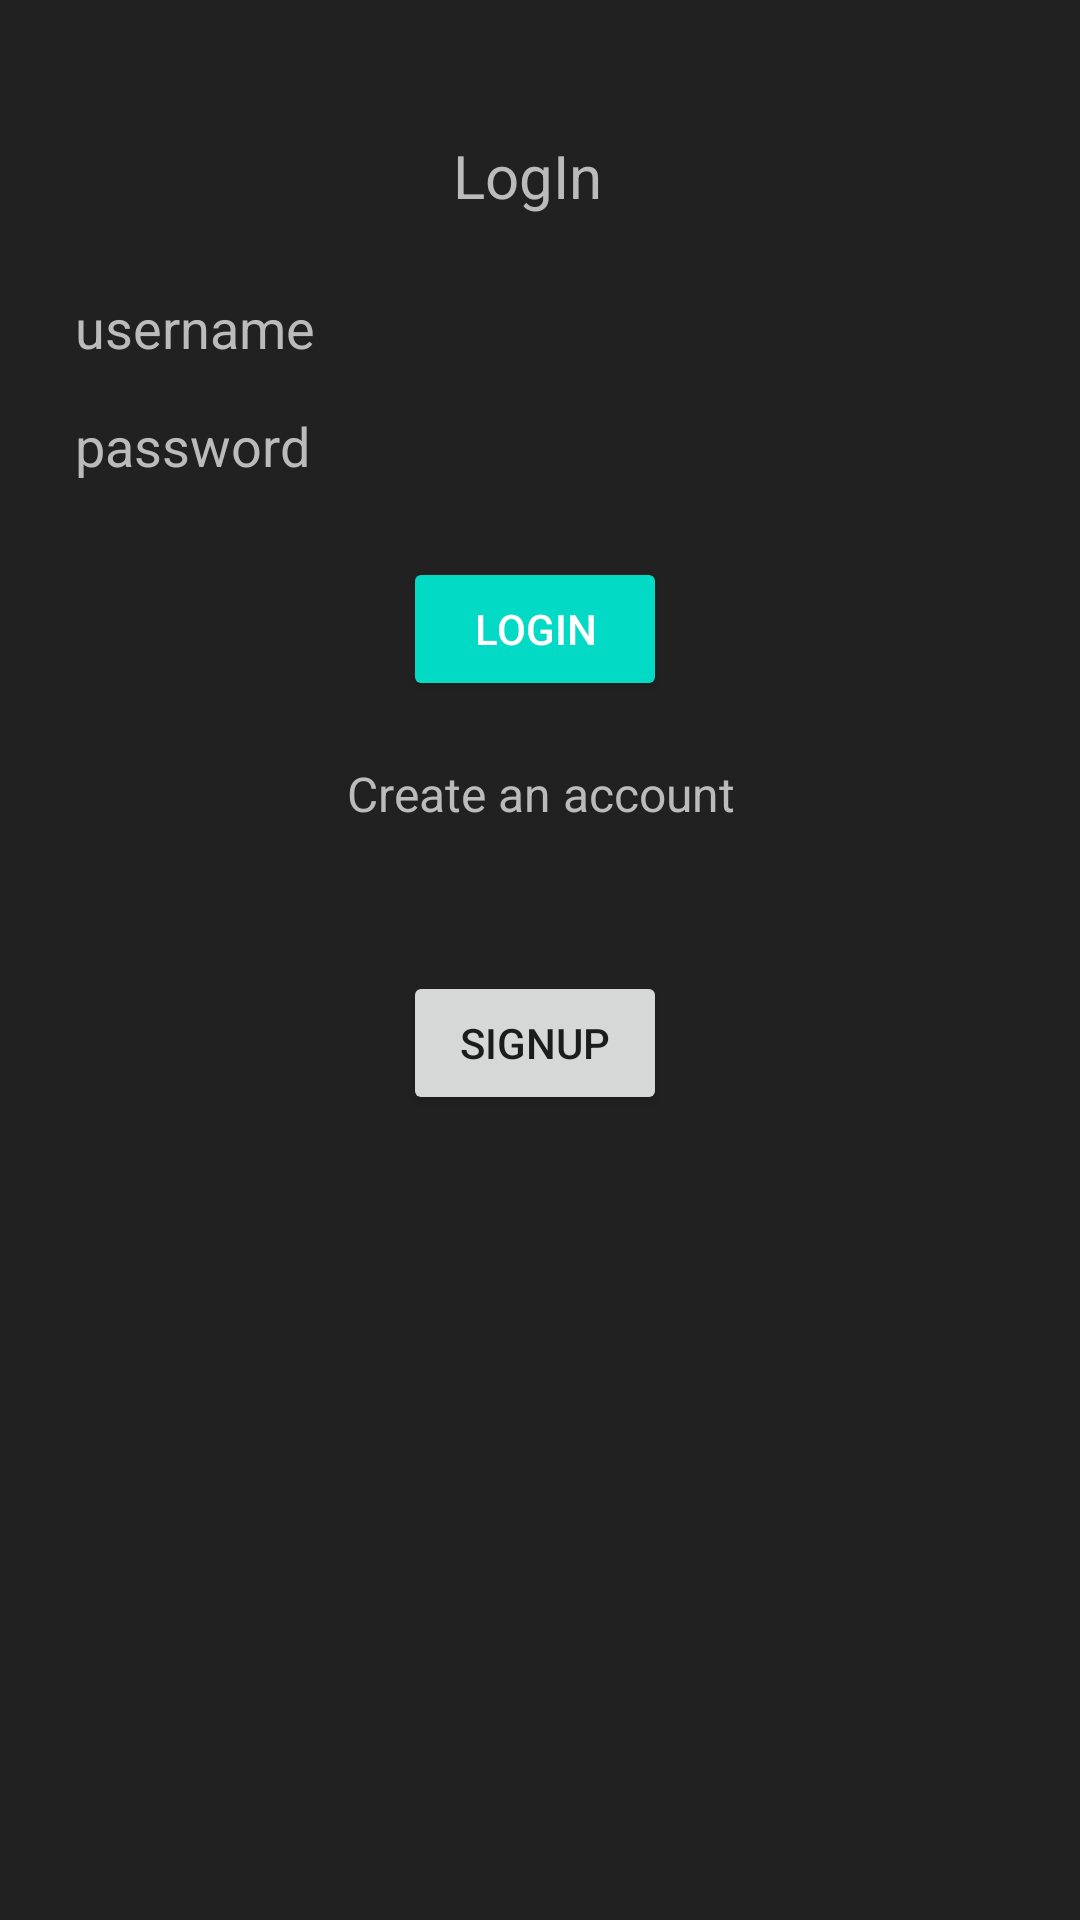

Produce the Android XML layout that renders to this screen, including the resource entries it uses.
<!-- AndroidManifest.xml: application theme Theme.DAS_WannaFood -->
<!-- res/layout/login_page.xml -->
<?xml version="1.0" encoding="utf-8"?>
<androidx.constraintlayout.widget.ConstraintLayout xmlns:android="http://schemas.android.com/apk/res/android"
    xmlns:app="http://schemas.android.com/apk/res-auto"
    xmlns:tools="http://schemas.android.com/tools"
    style="@style/TextViewCambioColor"
    android:layout_width="match_parent"
    android:layout_height="match_parent"
    tools:context=".activities.LoginActivity">

    <ImageView
        android:id="@+id/imageView"
        android:layout_width="wrap_content"
        android:layout_height="wrap_content"
        android:layout_marginTop="25dp"
        app:layout_constraintEnd_toEndOf="parent"
        app:layout_constraintHorizontal_bias="0.506"
        app:layout_constraintStart_toStartOf="parent"
        app:layout_constraintTop_toTopOf="parent"
        tools:srcCompat="@tools:sample/avatars" />

    <TextView
        android:id="@+id/login_text"
        style="@style/textview"
        android:layout_width="wrap_content"
        android:layout_height="wrap_content"
        android:layout_marginTop="20dp"
        android:gravity="center"
        android:text="@string/login_text"
        android:textSize="20sp"
        app:layout_constraintEnd_toEndOf="parent"
        app:layout_constraintHorizontal_bias="0.487"
        app:layout_constraintStart_toStartOf="parent"
        app:layout_constraintTop_toBottomOf="@+id/imageView" />

    <EditText
        android:id="@+id/uname_login"
        style="@style/login_register_edit"
        android:layout_width="0dp"
        android:layout_height="wrap_content"
        android:layout_marginStart="25dp"
        android:layout_marginTop="25dp"
        android:layout_marginEnd="25dp"
        android:ems="10"
        android:hint="@string/username"
        android:inputType="textPersonName"
        app:layout_constraintEnd_toEndOf="parent"
        app:layout_constraintHorizontal_bias="0.497"
        app:layout_constraintStart_toStartOf="parent"
        app:layout_constraintTop_toBottomOf="@+id/login_text" />

    <EditText
        android:id="@+id/passwd_login"
        style="@style/login_register_edit"
        android:layout_width="0dp"
        android:layout_height="wrap_content"
        android:layout_marginStart="25dp"
        android:layout_marginTop="15dp"
        android:layout_marginEnd="25dp"
        android:ems="10"
        android:hint="@string/password"
        android:inputType="textPassword"
        app:layout_constraintEnd_toEndOf="parent"
        app:layout_constraintHorizontal_bias="0.497"
        app:layout_constraintStart_toStartOf="parent"
        app:layout_constraintTop_toBottomOf="@+id/uname_login" />

    <Button
        android:id="@+id/btn_login"
        style="@style/AppTheme.Button"
        android:layout_width="wrap_content"
        android:layout_height="wrap_content"
        android:layout_marginTop="25dp"
        android:onClick="onLogin"
        android:text="@string/btn_login"
        app:layout_constraintEnd_toEndOf="parent"
        app:layout_constraintHorizontal_bias="0.494"
        app:layout_constraintStart_toStartOf="parent"
        app:layout_constraintTop_toBottomOf="@+id/passwd_login" />

    <TextView
        android:id="@+id/register_label_login"
        style="@style/textview"
        android:layout_width="wrap_content"
        android:layout_height="wrap_content"
        android:layout_marginTop="20dp"
        android:gravity="center"
        android:text="@string/register_label_login"
        android:textSize="16sp"
        app:layout_constraintEnd_toEndOf="parent"
        app:layout_constraintStart_toStartOf="parent"
        app:layout_constraintTop_toBottomOf="@+id/btn_login" />

    <Button
        android:id="@+id/btn_register_login"
        android:layout_width="wrap_content"
        android:layout_height="wrap_content"
        android:onClick="onCreateAccount"
        android:text="@string/btn_register_login"
        app:layout_constraintBottom_toBottomOf="parent"
        app:layout_constraintEnd_toEndOf="parent"
        app:layout_constraintHorizontal_bias="0.494"
        app:layout_constraintStart_toStartOf="parent"
        app:layout_constraintTop_toBottomOf="@+id/register_label_login"
        app:layout_constraintVertical_bias="0.153" />

</androidx.constraintlayout.widget.ConstraintLayout>
<!-- resources referenced by this layout -->
<resources>
  <string name="btn_login">Login</string>
  <string name="btn_register_login">SignUp</string>
  <string name="login_text">LogIn</string>
  <string name="password">password</string>
  <string name="register_label_login">Create an account</string>
  <string name="username">username</string>
  <style name="AppTheme.Button" parent="Widget.AppCompat.Button.Colored">
          <item name="colorButtonNormal">#FF00FF</item>
          <item name="android:textColor">#FFFFFF</item>
      </style>
  <style name="TextViewCambioColor" parent="ColorFondo">
          <item name="android:textColor">#FFFFFF</item>
      </style>
  <style name="login_register_edit" parent="ColorFondo">
          <item name="android:textColorHint">#BBBBBB</item>
          <item name="android:textColor">#FFFFFF</item>
      </style>
  <style name="textview" parent="ColorFondo">
          <item name="android:textColor">#BBBBBB</item>
      </style>
  <style name="Theme.DAS_WannaFood" parent="Theme.MaterialComponents.DayNight.NoActionBar">
          
          <item name="colorPrimary">@color/purple_500</item>
          <item name="colorPrimaryVariant">@color/purple_700</item>
          <item name="colorOnPrimary">@color/white</item>
          
          <item name="colorSecondary">@color/teal_200</item>
          <item name="colorSecondaryVariant">@color/teal_700</item>
          <item name="colorOnSecondary">@color/black</item>
          
          <item name="android:statusBarColor" tools:targetApi="l">?attr/colorPrimaryVariant</item>
          
      </style>
  <style name="ColorFondo">
          <item name="android:background">#212121</item>
      </style>
  <!-- not gathered from this repository: default colours our renderer supplied (Android Studio template values) -->
  <color name="purple_500">#FF6200EE</color>
  <color name="purple_700">#FF3700B3</color>
  <color name="teal_200">#FF03DAC5</color>
  <color name="teal_700">#FF018786</color>
  <color name="black">#FF000000</color>
  <color name="white">#FFFFFFFF</color>
</resources>
